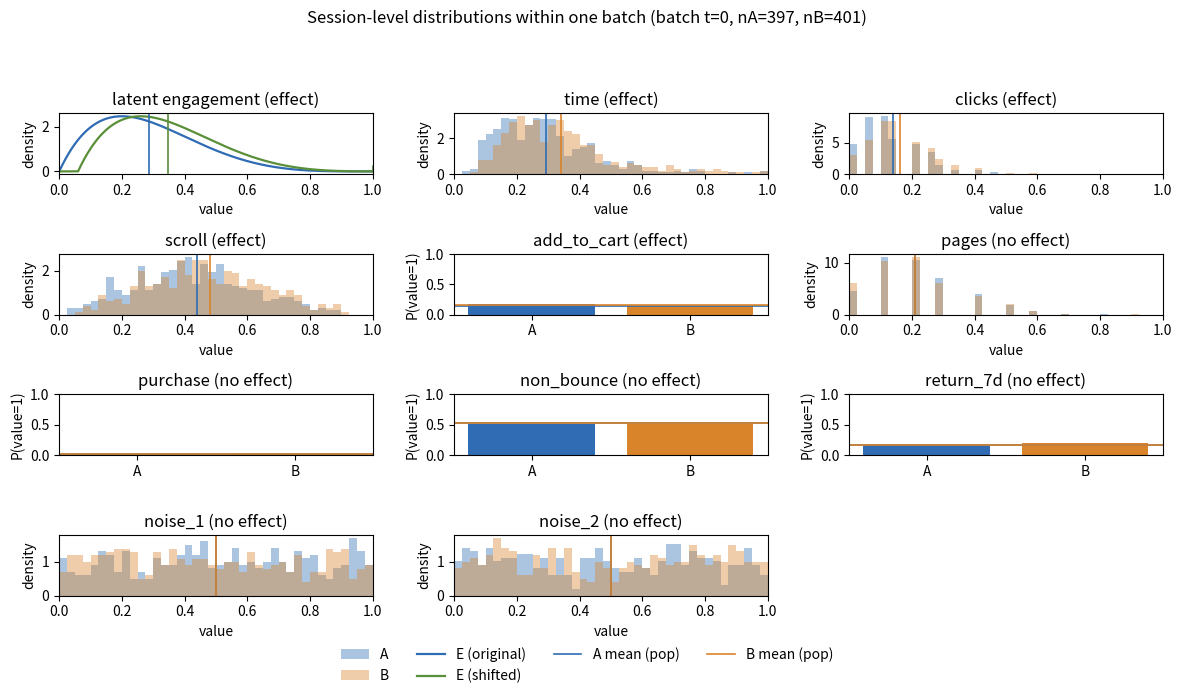

Recreate this plot in Python.
from typing import Dict, Optional, Sequence, Tuple
import numpy as np

all_metrics = [
    "time", "clicks", "pages", "scroll",
    "add_to_cart", "purchase", "non_bounce", "return_7d",
    "noise_1", "noise_2",
]

def get_batched_ab_stream(
    T: int = 200,
    n_per_arm: int = 500,
    seed: int = 0,
    noise_dims: int = 2,
    effect_metrics: Sequence[str] = ("time", "clicks", "scroll", "add_to_cart"),
    engagement_shift: float = 0.06,
    variable_batch_sizes: bool = True,
    min_batch: int = 100,
    # NEW: store one representative batch's raw session-level samples for plotting
    store_raw_batch: Optional[int] = 0,
    # NEW: estimate "true" (population) means via large Monte Carlo sample
    store_population_means: bool = True,
    population_n: int = 200_000,
) -> Tuple[np.ndarray, Dict]:
    rng = np.random.default_rng(seed)

    CAPS = {"time_sec": 300.0, "clicks": 20.0, "pages": 10.0}

    base_metric_names = [
        "time", "clicks", "pages", "scroll",
        "add_to_cart", "purchase", "non_bounce", "return_7d",
    ]
    noise_metric_names = [f"noise_{j + 1}" for j in range(noise_dims)]
    metric_names = base_metric_names + noise_metric_names

    name_to_idx = {n: i for i, n in enumerate(base_metric_names)}
    effect_idx = [name_to_idx[m] for m in effect_metrics if m in name_to_idx]

    D_base = len(base_metric_names)
    D = D_base + noise_dims

    def _simulate_sessions(n: int, arm: str, return_latent: bool = False):
        """
        Returns:
            X: (n, D) in [0,1]
            If return_latent: also returns (E, E_eff), where E_eff is the shifted/clipped engagement
            used for affected metrics (equals E for arm A, or when engagement_shift=0).
        """
        E = rng.beta(2.0, 5.0, size=n)  # latent engagement in [0,1]

        if arm == "B" and engagement_shift != 0.0:
            E_eff = np.clip(E + engagement_shift, 0.0, 1.0)
        else:
            E_eff = E

        def e_for_metric(metric_index: int) -> np.ndarray:
            return E_eff if metric_index in effect_idx else E

        # time (scaled)
        e_time = e_for_metric(name_to_idx["time"])
        base_time = 20.0 + 220.0 * e_time
        time_noise = rng.lognormal(mean=0.0, sigma=0.35, size=n)
        time_sec = np.clip(base_time * time_noise, 0.0, CAPS["time_sec"])

        # clicks (scaled)
        e_clicks = e_for_metric(name_to_idx["clicks"])
        lam_clicks = 0.5 + 8.0 * e_clicks
        clicks = np.clip(rng.poisson(lam=lam_clicks, size=n).astype(float), 0.0, CAPS["clicks"])

        # pages (scaled)
        e_pages = e_for_metric(name_to_idx["pages"])
        lam_pages = 0.8 + 4.5 * e_pages
        pages = np.clip(rng.poisson(lam=lam_pages, size=n).astype(float), 0.0, CAPS["pages"])

        # scroll in [0,1]
        e_scroll = e_for_metric(name_to_idx["scroll"])
        a = 1.5 + 8.0 * e_scroll
        b = 2.5 + 3.0 * (1.0 - e_scroll)
        scroll = rng.beta(a, b)

        # add_to_cart
        e_atc = e_for_metric(name_to_idx["add_to_cart"])
        p_atc = np.clip(0.03 + 0.40 * e_atc, 0.0, 1.0)
        add_to_cart = rng.binomial(1, p_atc, size=n).astype(float)

        # purchase
        e_buy = e_for_metric(name_to_idx["purchase"])
        p_buy = np.clip(0.005 + 0.22 * e_buy * add_to_cart, 0.0, 1.0)
        purchase = rng.binomial(1, p_buy, size=n).astype(float)

        # non_bounce
        e_bounce = e_for_metric(name_to_idx["non_bounce"])
        p_bounce = np.clip(0.60 - 0.45 * e_bounce, 0.0, 1.0)
        bounce = rng.binomial(1, p_bounce, size=n).astype(float)
        non_bounce = 1.0 - bounce

        # return_7d
        e_ret = e_for_metric(name_to_idx["return_7d"])
        p_ret = np.clip(0.08 + 0.30 * e_ret, 0.0, 1.0)
        return_7d = rng.binomial(1, p_ret, size=n).astype(float)

        time = time_sec / CAPS["time_sec"]
        clicks_s = clicks / CAPS["clicks"]
        pages_s = pages / CAPS["pages"]

        X_base = np.column_stack([
            time, clicks_s, pages_s, scroll,
            add_to_cart, purchase, non_bounce, return_7d
        ]).astype(np.float64)

        if noise_dims > 0:
            X_noise = rng.uniform(0.0, 1.0, size=(n, noise_dims))
            X = np.concatenate([X_base, X_noise], axis=1)
        else:
            X = X_base

        X = np.clip(X, 0.0, 1.0)
        if return_latent:
            return X, E, E_eff
        return X

    # Batched pairing stream
    Z = np.zeros((T, D), dtype=np.float64)
    mean_A = np.zeros((T, D), dtype=np.float64)
    mean_B = np.zeros((T, D), dtype=np.float64)
    batch_sizes = np.zeros((T, 2), dtype=int)

    # optional raw batch storage
    raw = {}

    for t in range(T):
        if variable_batch_sizes:
            jitterA = int(rng.integers(-int(0.15 * n_per_arm), int(0.15 * n_per_arm) + 1))
            jitterB = int(rng.integers(-int(0.15 * n_per_arm), int(0.15 * n_per_arm) + 1))
            nA = max(min_batch, n_per_arm + jitterA)
            nB = max(min_batch, n_per_arm + jitterB)
        else:
            nA = nB = n_per_arm

        if store_raw_batch is not None and t == store_raw_batch:
            XA, EA, EA_eff = _simulate_sessions(nA, arm="A", return_latent=True)
            XB, EB, EB_eff = _simulate_sessions(nB, arm="B", return_latent=True)
            raw = {
                "raw_batch_index": t,
                "raw_XA": XA, "raw_XB": XB,
                "raw_EA": EA, "raw_EA_eff": EA_eff,
                "raw_EB": EB, "raw_EB_eff": EB_eff,
                "raw_nA": nA, "raw_nB": nB,
            }
        else:
            XA = _simulate_sessions(nA, arm="A")
            XB = _simulate_sessions(nB, arm="B")

        mA = XA.mean(axis=0)
        mB = XB.mean(axis=0)

        delta = mB - mA
        z = 0.5 * (delta + 1.0)

        mean_A[t] = mA
        mean_B[t] = mB
        Z[t] = np.clip(z, 0.0, 1.0)
        batch_sizes[t] = (nA, nB)

    meta = {
        "metric_names": metric_names,
        "base_metric_names": base_metric_names,
        "noise_dims": noise_dims,
        "effect_metrics": list(effect_metrics),
        "effect_indices_base": effect_idx,
        "engagement_shift": engagement_shift,
        "caps": CAPS,
        "batch_sizes": batch_sizes,
        "mean_A": mean_A,
        "mean_B": mean_B,
        "delta": mean_B - mean_A,
        "Z_definition": "Z_t = 0.5 * ((mean_B - mean_A) + 1), null at 0.5",
        **raw,  # include raw batch data if stored
    }

    if store_population_means:
        XA_pop, EA_pop, EAeff_pop = _simulate_sessions(population_n, "A", return_latent=True)
        XB_pop, EB_pop, EBeff_pop = _simulate_sessions(population_n, "B", return_latent=True)
        meta.update({
            "population_n": population_n,
            "population_mean_A": XA_pop.mean(axis=0),
            "population_mean_B": XB_pop.mean(axis=0),
            "population_delta": XB_pop.mean(axis=0) - XA_pop.mean(axis=0),
            "population_mean_EA": float(EA_pop.mean()),
            "population_mean_EB": float(EB_pop.mean()),
            "population_mean_EB_eff": float(EBeff_pop.mean()),
        })

    return Z.astype(np.float64), meta




import numpy as np
import matplotlib.pyplot as plt
from matplotlib.lines import Line2D
from matplotlib.patches import Patch
from typing import Optional, Sequence

def plot_single_batch_session_distributions(
    meta: dict,
    metrics: Optional[Sequence[str]] = None,
    bins: int = 40,
    show_population_means: bool = True,
    include_engagement: bool = True,
    figsize=(12, 7),
):
    """
    Visualize session-level distributions *within one stored batch* (A vs B overlay).
    Requires get_batched_ab_stream(..., store_raw_batch=some_index).
    """

    required = ["raw_XA", "raw_XB"]
    for k in required:
        if k not in meta:
            raise ValueError(
                "No raw batch stored in meta. Call get_batched_ab_stream(..., store_raw_batch=0) first."
            )

    XA = meta["raw_XA"]
    XB = meta["raw_XB"]
    names = meta["metric_names"]
    name_to_idx = {n: i for i, n in enumerate(names)}
    effect_metrics = set(meta.get("effect_metrics", []))
    engagement_has_effect = meta.get("engagement_shift", 0.0) != 0.0

    if metrics is None:
        # A compact, informative default for a paper figure
        metrics = ["time", "clicks", "scroll", "add_to_cart", "purchase", "noise_1"]
        metrics = [m for m in metrics if m in name_to_idx]

    # layout: engagement + up to 5 metrics (2x3), or without engagement (2x3)
    panels_effect = []
    panels_no_effect = []

    if include_engagement:
        if engagement_has_effect:
            panels_effect.append(("engagement", None))
        else:
            panels_no_effect.append(("engagement", None))

    metrics_effect = [m for m in metrics if m in effect_metrics]
    metrics_no_effect = [m for m in metrics if m not in effect_metrics]
    for m in metrics_effect:
        panels_effect.append((m, name_to_idx[m]))
    for m in metrics_no_effect:
        panels_no_effect.append((m, name_to_idx[m]))

    panels = panels_effect + panels_no_effect

    n_panels = len(panels)
    ncols = 3
    nrows = int(np.ceil(n_panels / ncols))

    fig, axes = plt.subplots(nrows, ncols, figsize=figsize)
    axes = np.array(axes).reshape(-1)

    # styling: muted, distinct colors
    palette = {
        "A": "#2F6CB3",          # muted blue
        "B": "#D9842B",          # muted orange
        "B_shifted": "#5A8F3A",  # muted green
    }

    # helper: plot overlay hist for continuous values in [0,1]
    def _plot_overlay_hist(ax, a, b, title, meanA=None, meanB=None, popA=None, popB=None):
        ax.hist(a, bins=bins, range=(0,1), density=True, alpha=0.40, label="A", color=palette["A"])
        ax.hist(b, bins=bins, range=(0,1), density=True, alpha=0.40, label="B", color=palette["B"])
        ax.set_xlim(0,1)
        ax.set_title(title)
        ax.set_xlabel("value")
        ax.set_ylabel("density")
        # population means (solid)
        if popA is not None:
            ax.axvline(popA, linestyle="-", color=palette["A"], linewidth=1.2)
        if popB is not None:
            ax.axvline(popB, linestyle="-", color=palette["B"], linewidth=1.2)

    def _title_with_effect(label: str, has_effect: bool) -> str:
        suffix = " (effect)" if has_effect else " (no effect)"
        return f"{label}{suffix}"

    # helper: plot binary metric as bars
    def _plot_binary(ax, a, b, title, popA=None, popB=None):
        pA = float(np.mean(a))
        pB = float(np.mean(b))
        ax.bar([0,1], [pA, pB], color=[palette["A"], palette["B"]])
        ax.set_xticks([0,1], ["A", "B"])
        ax.set_ylim(0,1)
        ax.set_title(title)
        ax.set_ylabel("P(value=1)")
        # optional population mean markers
        if popA is not None:
            ax.axhline(popA, linestyle="-", color=palette["A"], linewidth=1.2)
        if popB is not None:
            ax.axhline(popB, linestyle="-", color=palette["B"], linewidth=1.2)

    popA_vec = meta.get("population_mean_A", None) if show_population_means else None
    popB_vec = meta.get("population_mean_B", None) if show_population_means else None

    for i, (label, idx) in enumerate(panels):
        ax = axes[i]

        if label == "engagement":
            EA = meta.get("raw_EA", None)
            EB = meta.get("raw_EB", None)
            EB_eff = meta.get("raw_EB_eff", None)

            if EA is None or EB is None or EB_eff is None:
                ax.text(0.5, 0.5, "Engagement not stored", ha="center", va="center")
                ax.axis("off")
                continue

            # plot analytic PDFs for engagement
            try:
                from scipy.stats import beta as beta_dist
            except Exception:
                ax.text(0.5, 0.5, "scipy not available", ha="center", va="center")
                ax.axis("off")
                continue

            a_param, b_param = 2.0, 5.0
            x = np.linspace(0.0, 1.0, 400)
            pdf_base = beta_dist.pdf(x, a_param, b_param)

            shift = float(meta.get("engagement_shift", 0.0))
            pdf_shifted = np.zeros_like(x)
            mass_one = 0.0
            mass_zero = 0.0
            if shift >= 0.0:
                mask = x >= shift
                pdf_shifted[mask] = beta_dist.pdf(x[mask] - shift, a_param, b_param)
                if shift > 0.0:
                    mass_one = 1.0 - beta_dist.cdf(1.0 - shift, a_param, b_param)
            else:
                mask = x <= 1.0 + shift
                pdf_shifted[mask] = beta_dist.pdf(x[mask] - shift, a_param, b_param)
                mass_zero = beta_dist.cdf(-shift, a_param, b_param)

            ax.plot(x, pdf_base, color=palette["A"], linewidth=1.6)
            ax.plot(x, pdf_shifted, color=palette["B_shifted"], linewidth=1.6)

            ax.set_xlim(0,1)
            ax.set_title(_title_with_effect("latent engagement", engagement_has_effect))
            ax.set_xlabel("value")
            ax.set_ylabel("density")
            if show_population_means and "population_mean_EA" in meta and "population_mean_EB_eff" in meta:
                ax.axvline(meta["population_mean_EA"], linestyle="-", color=palette["A"], linewidth=1.2)
                ax.axvline(meta["population_mean_EB_eff"], linestyle="-", color=palette["B_shifted"], linewidth=1.2)

            y_max = max(float(np.max(pdf_base)), float(np.max(pdf_shifted)))
            if mass_one > 0.0:
                ax.vlines(1.0, 0.0, 0.12 * y_max, color=palette["B_shifted"], linewidth=2.0)
                #ax.text(0.98, 0.14 * y_max, f"mass@1={mass_one:.3f}", ha="right", va="bottom", fontsize=8)
            if mass_zero > 0.0:
                ax.vlines(0.0, 0.0, 0.12 * y_max, color=palette["B_shifted"], linewidth=2.0)
                #ax.text(0.02, 0.14 * y_max, f"mass@0={mass_zero:.3f}", ha="left", va="bottom", fontsize=8)
            continue

        # metric panel
        a = XA[:, idx]
        b = XB[:, idx]
        meanA = float(np.mean(a))
        meanB = float(np.mean(b))
        popA = float(popA_vec[idx]) if popA_vec is not None else None
        popB = float(popB_vec[idx]) if popB_vec is not None else None
        has_effect = label in effect_metrics

        # detect binary metrics (robustly)
        is_binary = np.all(np.isin(np.unique(a), [0.0, 1.0])) and np.all(np.isin(np.unique(b), [0.0, 1.0]))

        if is_binary:
            _plot_binary(ax, a, b, title=_title_with_effect(label, has_effect), popA=popA, popB=popB)
        else:
            _plot_overlay_hist(
                ax, a, b,
                title=_title_with_effect(label, has_effect),
                meanA=meanA,
                meanB=meanB,
                popA=popA,
                popB=popB,
            )

    # hide any unused axes
    for j in range(n_panels, len(axes)):
        axes[j].axis("off")

    # shared legend outside the figure (bottom)
    legend_handles = [
        Patch(facecolor=palette["A"], alpha=0.40, label="A"),
        Patch(facecolor=palette["B"], alpha=0.40, label="B"),
    ]
    if include_engagement:
        legend_handles.append(Line2D([0], [0], color=palette["A"], linewidth=1.6, label="E (original)"))
        legend_handles.append(Line2D([0], [0], color=palette["B_shifted"], linewidth=1.6, label="E (shifted)"))
    legend_handles.extend([
        Line2D([0], [0], color=palette["A"], linestyle="-", linewidth=1.2, label="A mean (pop)"),
        Line2D([0], [0], color=palette["B"], linestyle="-", linewidth=1.2, label="B mean (pop)"),
    ])
    fig.legend(
        handles=legend_handles,
        loc="lower center",
        ncol=4,
        frameon=False,
        bbox_to_anchor=(0.5, 0.0),
    )

    t = meta.get("raw_batch_index", None)
    nA = meta.get("raw_nA", None)
    nB = meta.get("raw_nB", None)
    suptitle = "Session-level distributions within one batch"
    if t is not None:
        suptitle += f" (batch t={t}"
        if nA is not None and nB is not None:
            suptitle += f", nA={nA}, nB={nB}"
        suptitle += ")"
    fig.suptitle(suptitle)
    fig.tight_layout(rect=[0, 0.06, 1, 0.93])
    plt.show()




from typing import Optional, Sequence


def plot_metric_histograms(
        Z: np.ndarray,
        meta: dict,
        metrics: Optional[Sequence[str]] = None,
        bins: int = 30,
):
    """
    One histogram figure per metric for Z[:, d] across batches.
    Null reference is 0.5.
    """
    names = meta["metric_names"]
    name_to_idx = {n: i for i, n in enumerate(names)}

    if metrics is None:
        # default: show a few representative ones
        metrics = [n for n in ["time", "clicks", "scroll", "purchase", "noise_1"] if n in name_to_idx]

    for m in metrics:
        d = name_to_idx[m]
        plt.figure()
        plt.hist(Z[:, d], bins=bins, density=True)
        plt.axvline(0.5, linestyle="--")  # null reference
        plt.xlim(0, 1)
        plt.title(f"Histogram of Z_t for metric '{m}' (across batches)")
        plt.xlabel("Z_t value")
        plt.ylabel("Density")
        plt.tight_layout()
        plt.show()


def plot_metric_timeseries(
        Z: np.ndarray,
        meta: dict,
        metrics: Optional[Sequence[str]] = None,
        max_T: Optional[int] = None,
):
    """
    One time-series figure per metric for Z[t, d] over batches t.
    Null reference is 0.5.
    """
    names = meta["metric_names"]
    name_to_idx = {n: i for i, n in enumerate(names)}

    if metrics is None:
        metrics = [n for n in ["time", "clicks", "scroll", "purchase", "noise_1"] if n in name_to_idx]

    T = Z.shape[0] if max_T is None else min(Z.shape[0], max_T)
    t = np.arange(T)

    for m in metrics:
        d = name_to_idx[m]
        plt.figure()
        plt.plot(t, Z[:T, d])
        plt.axhline(0.5, linestyle="--")  # null reference
        plt.title(f"Z_t time-series for metric '{m}'")
        plt.xlabel("Batch t")
        plt.ylabel("Z_t value")
        plt.tight_layout()
        plt.show()


# --- Example usage ---
if __name__ == "__main__":
    # 10_000 | 1_000 | 20 | 10
    T_sphere = 10_000
    T_other = 500

    Z, meta = get_batched_ab_stream(
        T=T_sphere,  # 250 | 10_000
        n_per_arm=4_00,  # batch size
        seed=1,
        noise_dims=2,
        effect_metrics=("time", "clicks", "scroll", "add_to_cart"),
        engagement_shift=0.06,
        variable_batch_sizes=True,
    )

    plot_single_batch_session_distributions(
        meta,
        metrics = all_metrics,
        # metrics=["time", "clicks", "scroll", "add_to_cart", "purchase", "noise_1"],
        bins=40,
        include_engagement=True,
        show_population_means=True,
    )
